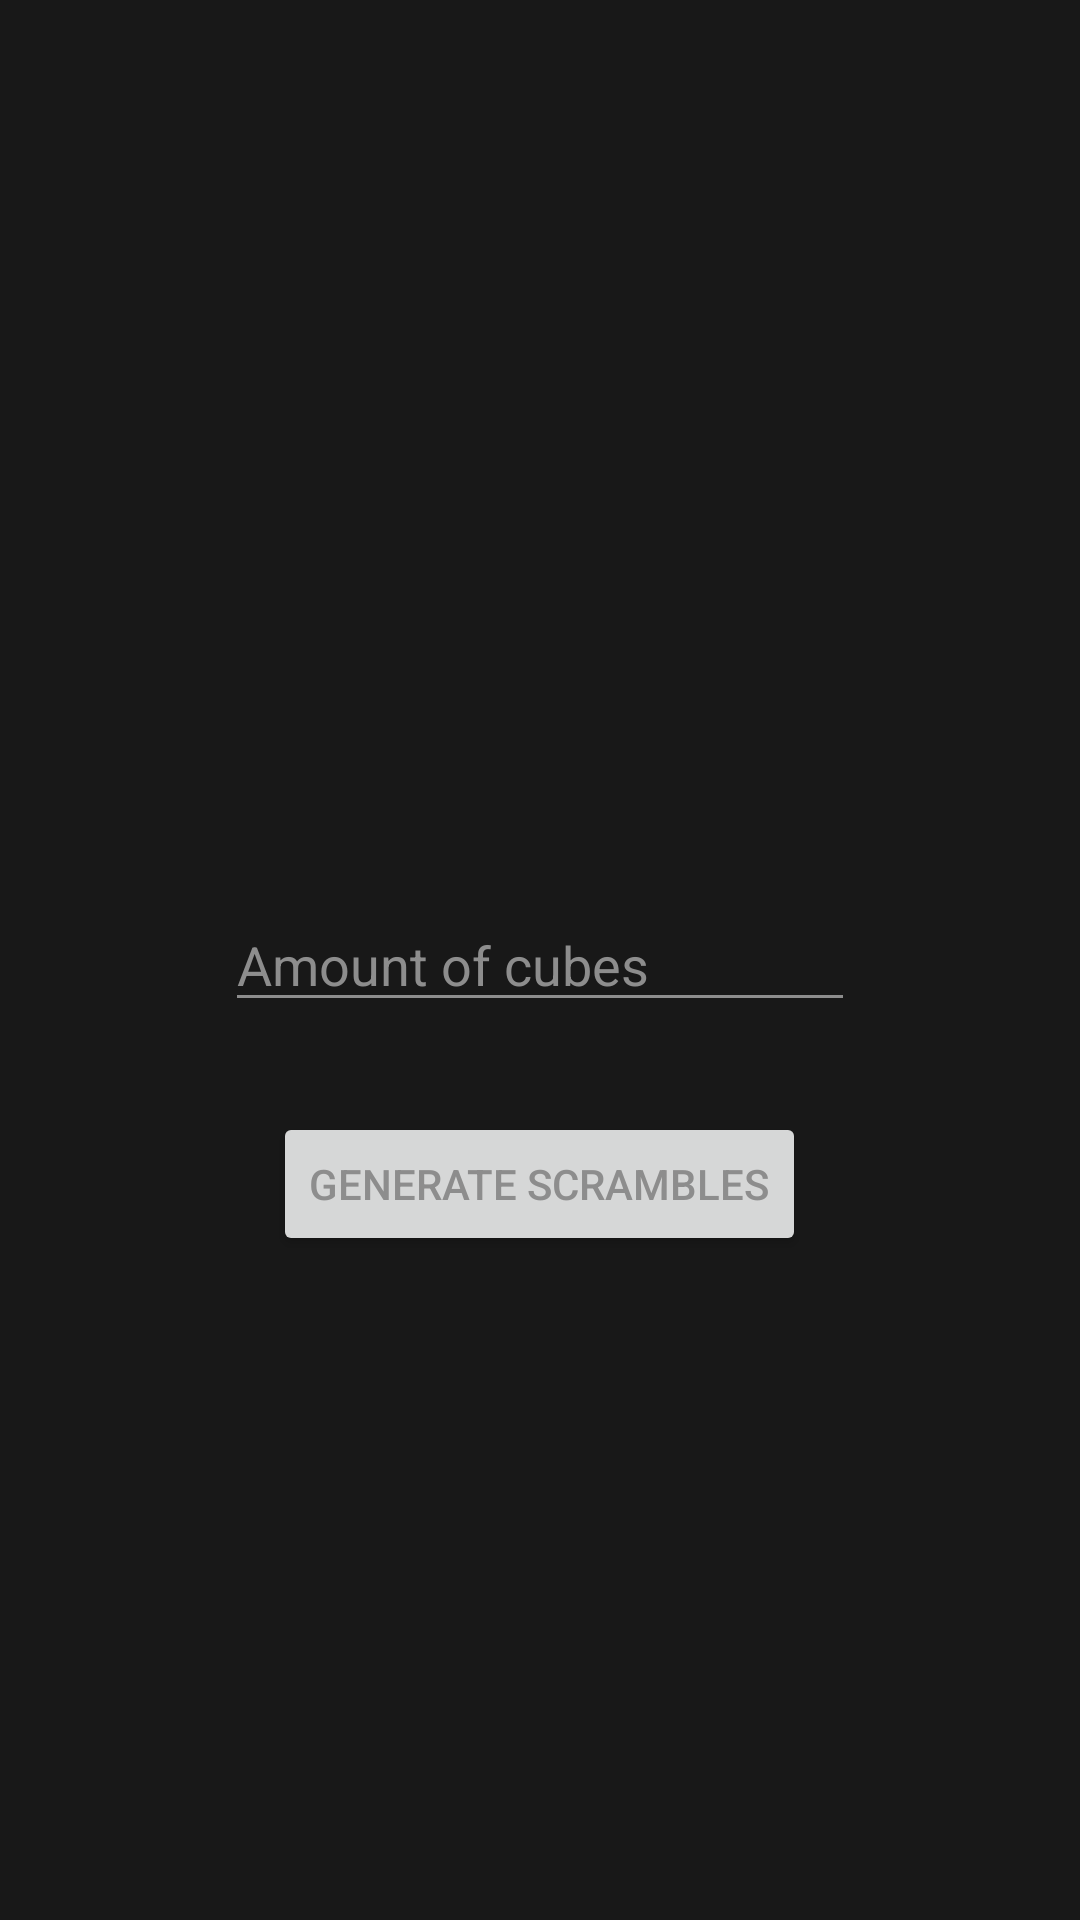

Layout XML and referenced resources for this Android screen:
<!-- AndroidManifest.xml: application theme Theme.MBLDApp -->
<!-- res/layout/fragment_attempting.xml -->
<?xml version="1.0" encoding="utf-8"?>
<RelativeLayout xmlns:android="http://schemas.android.com/apk/res/android"
    xmlns:app="http://schemas.android.com/apk/res-auto"
    xmlns:tools="http://schemas.android.com/tools"
    android:id="@+id/AttFragment"
    android:layout_width="match_parent"
    android:layout_height="match_parent"
    tools:context=".AttemptingFragment"
    tools:visibility="visible">

    <EditText
        android:id="@+id/edtCubeAmount"
        android:layout_width="wrap_content"
        android:layout_height="wrap_content"
        android:layout_centerInParent="true"
        android:ems="10"
        android:hint="Amount of cubes"
        android:inputType="number"
        android:textColorHint="@color/obsidian_light_gray" />

    <Button
        android:id="@+id/btnGetScrambles"
        android:layout_width="wrap_content"
        android:layout_height="wrap_content"
        android:layout_below="@id/edtCubeAmount"
        android:layout_centerHorizontal="true"
        android:layout_marginTop="30dp"
        android:text="Generate Scrambles"
        app:layout_constraintEnd_toEndOf="parent" />

    <Button
        android:id="@+id/btnStartAttempt"
        android:layout_width="wrap_content"
        android:layout_height="wrap_content"
        android:layout_below="@+id/rvScrambles"
        android:layout_centerHorizontal="true"
        android:layout_marginTop="30dp"
        android:text="Start Attempt"
        android:visibility="invisible"
        tools:visibility="visible" />

    <androidx.recyclerview.widget.RecyclerView
        android:id="@+id/rvScrambles"
        android:layout_width="match_parent"
        android:layout_height="500dp"
        android:layout_marginTop="20dp"
        android:visibility="invisible"
        tools:visibility="visible" />

    <TextView
        android:id="@+id/tvTimer"
        android:layout_width="wrap_content"
        android:layout_height="wrap_content"
        android:layout_centerInParent="true"
        android:layout_centerHorizontal="true"
        android:layout_marginBottom="80dp"
        android:text="0"
        android:textAppearance="@style/TextAppearance.AppCompat.Body1"
        android:textColor="@color/obsidian_white"
        android:textColorHint="@color/obsidian_light_gray"
        android:textSize="54sp"
        android:visibility="invisible"
        tools:visibility="visible" />

    <TextView
        android:id="@+id/tvResult"
        android:layout_width="wrap_content"
        android:layout_height="wrap_content"
        android:layout_marginLeft="20dp"
        android:layout_marginTop="20dp"
        android:textColorHint="@color/obsidian_light_gray"
        android:textSize="20dp"
        android:visibility="invisible"
        app:layout_constraintEnd_toEndOf="parent"
        app:layout_constraintHorizontal_bias="0.5"
        app:layout_constraintStart_toStartOf="parent"
        app:layout_constraintTop_toTopOf="parent"
        tools:text="Result"
        tools:visibility="visible" />

    <EditText
        android:id="@+id/edtSolved"
        android:layout_width="wrap_content"
        android:layout_height="wrap_content"
        android:layout_above="@id/edtComment"
        android:layout_centerHorizontal="true"
        android:ems="10"
        android:hint="Amount of solved cubes"
        android:inputType="number"
        android:minHeight="48dp"
        android:textColorHint="@color/obsidian_light_gray"
        android:visibility="invisible"
        tools:visibility="visible" />

    <Button
        android:id="@+id/btnNextAttempt"
        android:layout_width="wrap_content"
        android:layout_height="wrap_content"
        android:layout_below="@id/edtComment"
        android:layout_centerHorizontal="true"
        android:layout_marginTop="5dp"
        android:layout_marginBottom="20dp"
        android:text="Save Attempt"
        android:visibility="invisible"
        tools:visibility="visible" />

    <EditText
        android:id="@+id/edtComment"
        android:layout_width="230dp"
        android:layout_height="60dp"
        android:layout_centerInParent="true"
        android:ems="10"
        android:hint="Comment on your attempt"
        android:inputType="text"
        android:textColorHint="@color/obsidian_light_gray"
        android:visibility="invisible"
        tools:visibility="visible" />

    <Button
        android:id="@+id/btnEditResult"
        android:layout_width="wrap_content"
        android:layout_height="wrap_content"
        android:layout_below="@id/btnNextAttempt"
        android:layout_centerHorizontal="true"
        android:text="Edit Result"
        android:visibility="invisible"
        tools:visibility="visible" />

    <ProgressBar
        android:id="@+id/ProgressBar"
        android:layout_width="50dp"
        android:layout_height="50dp"
        android:layout_centerInParent="true"
        android:visibility="gone"
        tools:visibility="visible" />

    <TextView
        android:id="@+id/tvAttemptingPhase"
        android:layout_width="wrap_content"
        android:layout_height="wrap_content"
        android:layout_above="@id/tvTimer"
        android:layout_centerHorizontal="true"
        android:text="Phase"
        android:textColorHint="@color/obsidian_light_gray"
        android:textSize="30dp"
        android:visibility="invisible" />

</RelativeLayout>
<!-- resources referenced by this layout -->
<resources>
  <color name="obsidian_light_gray">#8d8d8d</color>
  <color name="obsidian_white">#f8f8f8</color>
  <style name="Theme.MBLDApp" parent="Theme.MaterialComponents.Light.NoActionBar">
          
          
          <item name="colorSurface">@color/white</item>
  
          <item name="colorPrimary">@color/obsidian_purple</item>
          <item name="colorPrimaryVariant">@color/obsidian_purple_dark</item>
          <item name="colorOnPrimary">@color/obsidian_white</item>
          
          <item name="colorSecondary">@color/obsidian_purple</item>
          <item name="colorSecondaryVariant">@color/obsidian_purple_dark</item>
          <item name="colorOnSecondary">@color/obsidian_white</item>
          
          <item name="android:statusBarColor" tools:targetApi="l">@color/obsidian_black</item>
          
          <item name="android:colorBackground">@color/obsidian_dark_black</item>
          <item name="android:textColorPrimary">@color/obsidian_light_gray</item>
          <item name="android:textColorSecondary">@color/obsidian_light_gray</item>
          <item name="android:textColorTertiary">@color/obsidian_light_gray</item>
          <item name="windowActionBar">false</item>
          <item name="windowNoTitle">true</item>
          
          <item name="colorBackgroundFloating">@color/obsidian_black</item>
      </style>
  <color name="white">#FFFFFFFF</color>
  <color name="obsidian_purple">#7d5bed</color>
  <color name="obsidian_purple_dark">#4136a1</color>
  <color name="obsidian_black">#1e1e1e</color>
  <color name="obsidian_dark_black">#181818</color>
</resources>
